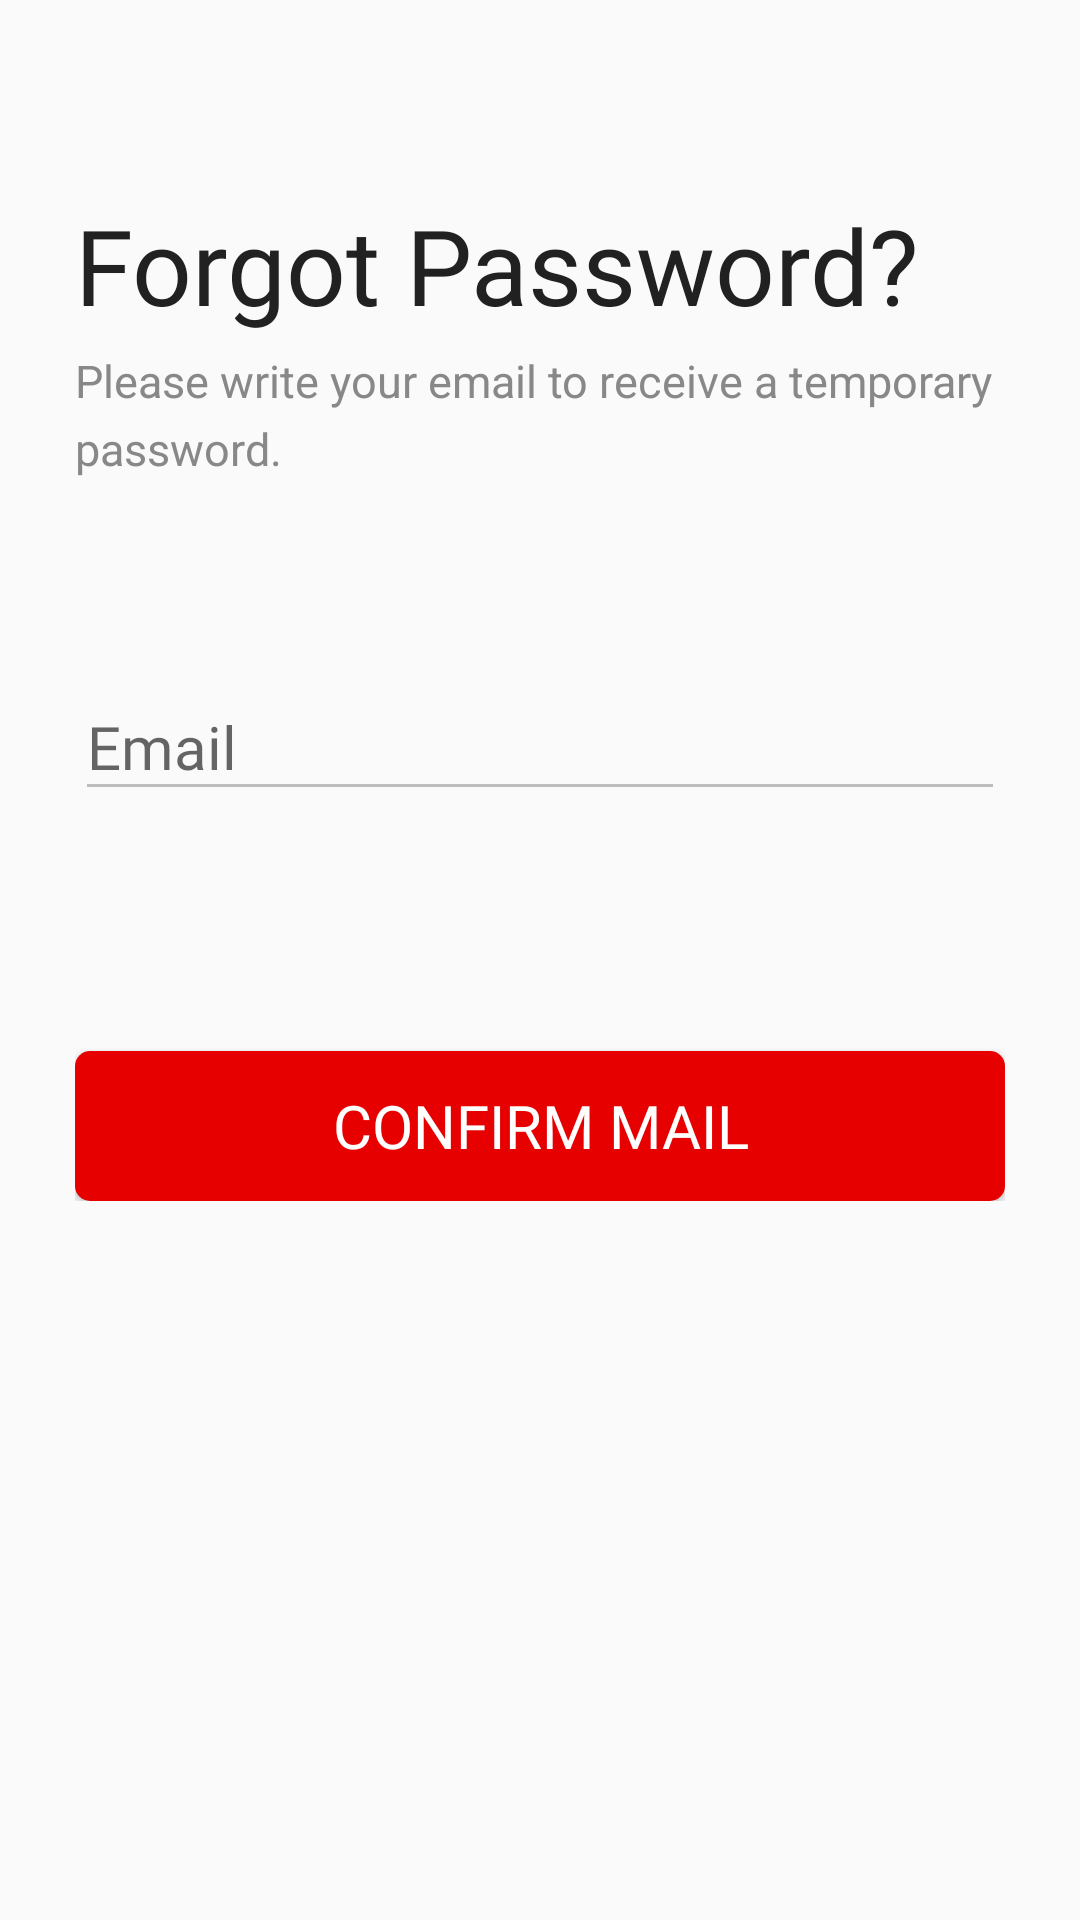

Android layout source for this screen:
<!-- AndroidManifest.xml: application theme AppTheme -->
<!-- res/layout/forgot_password.xml -->
<?xml version="1.0" encoding="utf-8"?>
<ScrollView xmlns:android="http://schemas.android.com/apk/res/android"
    xmlns:app="http://schemas.android.com/apk/res-auto"
    xmlns:tools="http://schemas.android.com/tools"
    android:layout_width="match_parent"
    android:layout_height="match_parent"
    tools:context=".LoginActivity">
    <RelativeLayout
        android:layout_width="match_parent"
        android:layout_height="match_parent">
        <ImageView
            android:id="@+id/imgback"
            android:layout_width="@dimen/size_25dp"
            android:layout_height="@dimen/size_25dp"
            android:src="@drawable/ic_baseline_arrow_back_24"
            android:layout_marginTop="@dimen/size_15dp"
            android:layout_marginLeft="@dimen/size_20dp"
            app:tint="@color/colorbottomtext" />
    <LinearLayout
        android:layout_width="match_parent"
        android:layout_height="fill_parent"
        android:layout_margin="@dimen/size_25dp"
        android:paddingBottom="@dimen/size_100dp"
        android:orientation="vertical">
        <TextView
            android:layout_width="match_parent"
            android:layout_height="wrap_content"
            android:text="@string/Forgot_password"
            android:textSize="@dimen/text_size_35sp"
            android:textColor="@color/colortext"
            android:fontFamily="@font/proxima_nova_bold"
            android:layout_marginTop="@dimen/size_40dp">
        </TextView>
        <TextView
            android:layout_width="match_parent"
            android:layout_height="wrap_content"
            android:text="@string/str_forgotPass_descr"
            android:textSize="@dimen/text_size_15sp"
            android:lineSpacingMultiplier="1.25"
            android:textColor="@color/colortexthint"
            android:layout_marginTop="@dimen/size_5dp">
        </TextView>

        <com.google.android.material.textfield.TextInputLayout
            android:layout_width="match_parent"
            android:layout_height="wrap_content"
            android:layout_marginTop="@dimen/size_50dp"
            app:hintTextAppearance="@style/MyHintStyle">

            <EditText
                android:id="@+id/edtEmail"
                android:layout_width="match_parent"
                android:layout_height="wrap_content"
                android:ems="10"
                android:hint="@string/prompt_Email"
                android:maxLength="12"
                android:inputType="textEmailAddress"
                android:theme="@style/MyEditText"/>
        </com.google.android.material.textfield.TextInputLayout>

        <Button
            android:id="@+id/btn_confirmmail"
            android:layout_width="match_parent"
            android:layout_height="@dimen/size_50dp"
            android:text="@string/str_confirmEmail"
            android:textSize="@dimen/text_size_20sp"
            android:layout_marginTop="@dimen/size_80dp"
            android:textColor="@color/colorWhite"
            android:fontFamily="@font/proxima_nova_bold"
            android:background="@drawable/round_corner_button">
        </Button>
    </LinearLayout>
    </RelativeLayout>
</ScrollView>
<!-- resources referenced by this layout -->
<resources>
  <color name="colorWhite">#ffffff</color>
  <color name="colorbottomtext">#636363</color>
  <color name="colortext">#212121</color>
  <color name="colortexthint">#888888</color>
  <dimen name="size_100dp">100dp</dimen>
  <dimen name="size_15dp">15dp</dimen>
  <dimen name="size_20dp">20dp</dimen>
  <dimen name="size_25dp">25dp</dimen>
  <dimen name="size_40dp">40dp</dimen>
  <dimen name="size_50dp">50dp</dimen>
  <dimen name="size_5dp">5dp</dimen>
  <dimen name="size_80dp">80dp</dimen>
  <dimen name="text_size_15sp">15sp</dimen>
  <dimen name="text_size_20sp">20sp</dimen>
  <dimen name="text_size_35sp">35sp</dimen>
  <!-- drawable round_corner_button (drawable) -->
  <?xml version="1.0" encoding="utf-8"?>
  <shape xmlns:android="http://schemas.android.com/apk/res/android">
     android:shape="rectangle" android:padding="10dp">
          <solid android:color="@color/colorPrimary"/>
          <corners android:radius="@dimen/size_5dp"/>
  </shape>
  <string name="Forgot_password">Forgot Password?</string>
  <string name="prompt_Email">Email</string>
  <string name="str_confirmEmail">Confirm Mail</string>
  <string name="str_forgotPass_descr">Please write your email to receive a temporary password.</string>
  <style name="MyEditText" parent="Theme.AppCompat.Light">
          <item name="colorControlNormal">@color/colorinputtexthint</item>
          <item name="colorControlActivated">@color/colorinputtexthint</item>
          <item name="android:textColor">@color/colortext</item>
          <item name="android:textSize">@dimen/text_size_20sp</item>
          <item name="fontFamily">@font/proximanovacond_regular</item>
      </style>
  <style name="MyHintStyle" parent="TextAppearance.AppCompat.Small">
          <item name="android:textColor">@color/colorinputtexthint</item>
          <item name="fontFamily">@font/proximanovacond_regular</item>
          <item name="android:textSize">18sp</item>
      </style>
  <style name="AppTheme" parent="Theme.AppCompat.Light.DarkActionBar">
          
          <item name="colorPrimary">@color/colorPrimary</item>
          <item name="colorPrimaryDark">@color/colorPrimaryDark</item>
          <item name="colorAccent">@color/colorPrimary</item>
      </style>
  <color name="colorPrimary">#e60000</color>
  <color name="colorinputtexthint">#bdbdbd</color>
  <color name="colorPrimaryDark">#e60000</color>
</resources>
